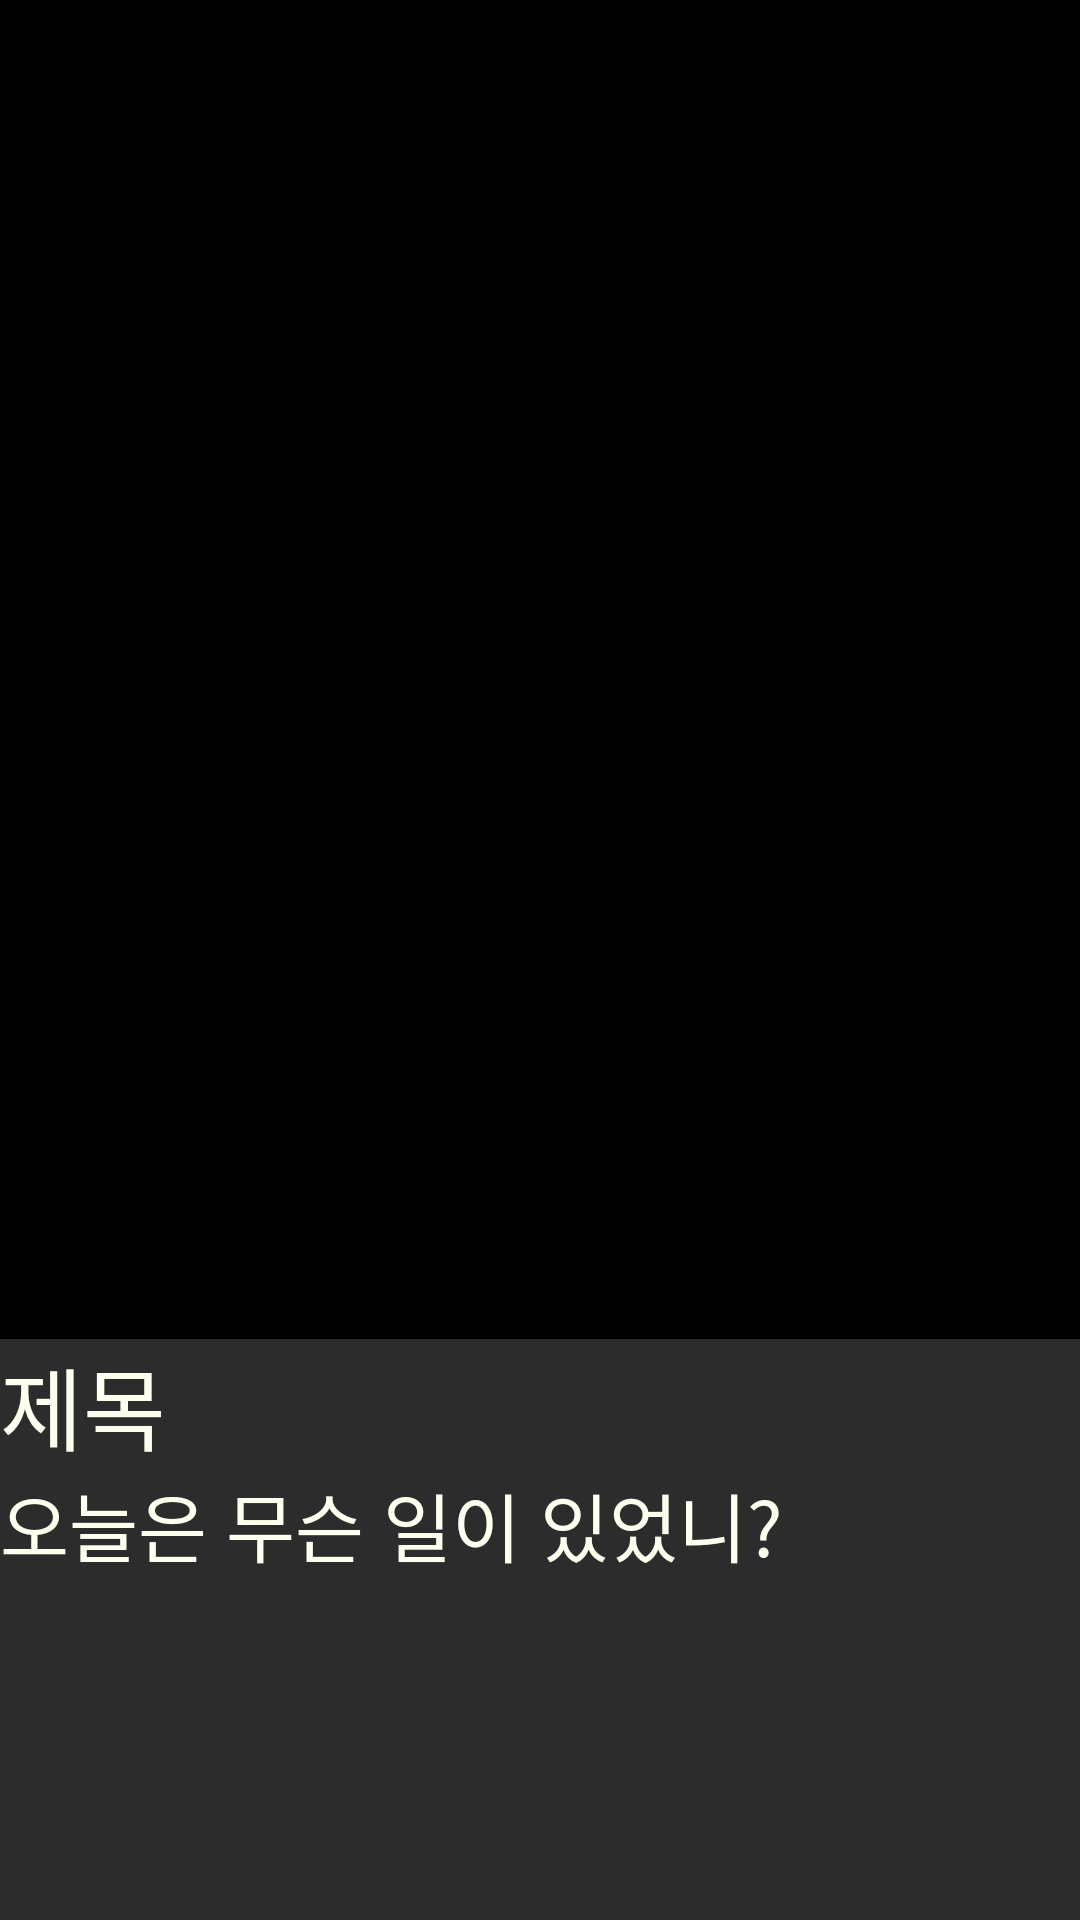

Here is an Android app screen rendered from its layout file. Give the layout XML and the strings, colors and styles it references.
<!-- AndroidManifest.xml: application theme Theme.AppCompat.DayNight.NoActionBar -->
<!-- res/layout/activity_write.xml -->
<?xml version="1.0" encoding="utf-8"?>
<RelativeLayout xmlns:android="http://schemas.android.com/apk/res/android"
    xmlns:app="http://schemas.android.com/apk/res-auto"
    xmlns:tools="http://schemas.android.com/tools"
    android:id="@+id/activity_diary"
    android:layout_width="match_parent"
    android:layout_height="match_parent"
    android:background="#ffffff"
    android:orientation="vertical"
    tools:context="com.example.doma.travel_diary.Write">


    <LinearLayout
        android:id="@+id/Layout_choosePhoto"
        android:layout_width="match_parent"
        android:layout_height="match_parent"
        android:layout_alignParentTop="true"
        android:layout_centerHorizontal="true"
        android:orientation="vertical">

        <ImageView
            android:background="@color/black"
            android:id="@+id/imageView_photo"
            android:layout_width="match_parent"
            android:layout_height="match_parent"
            android:layout_weight="1"
            app:srcCompat="@android:color/background_dark" />


        <EditText
            android:id="@+id/editText_title"
            android:layout_width="match_parent"
            android:layout_height="wrap_content"
            android:background="@color/colorPrimaryDark"
            android:ems="10"
            android:hint="제목"
            android:inputType="textPersonName"
            android:maxLength="8"
            android:textColor="#ffffff"
            android:textColorHint="#fffff0"
            android:textSize="30sp" />

        <EditText
            android:id="@+id/editText_Write"
            android:textSize="25sp"
            android:layout_width="match_parent"
            android:layout_height="150dp"
            android:background="@color/colorPrimaryDark"
            android:gravity="top"
            android:hint="오늘은 무슨 일이 있었니?"
            android:inputType="textMultiLine"
            android:maxLength="100"
            android:maxLines="6"
            android:textColor="#ffffff"
            android:textColorHint="#fffff0" />

    </LinearLayout>

    <ImageButton
        android:id="@+id/button_Save"
        android:layout_width="50dp"
        android:layout_height="50dp"
        android:background="@drawable/save"
        android:backgroundTint="@color/colorPrimaryDark"
        android:layout_marginBottom="196dp"
        android:layout_alignParentBottom="true"
        android:layout_alignParentRight="true"
        android:layout_alignParentEnd="true"
        android:layout_marginRight="12dp"
        android:layout_marginEnd="12dp" />

</RelativeLayout>
<!-- resources referenced by this layout -->
<resources>
  <color name="black">#000000</color>
  <color name="colorPrimaryDark">#2c2c2c</color>
</resources>
